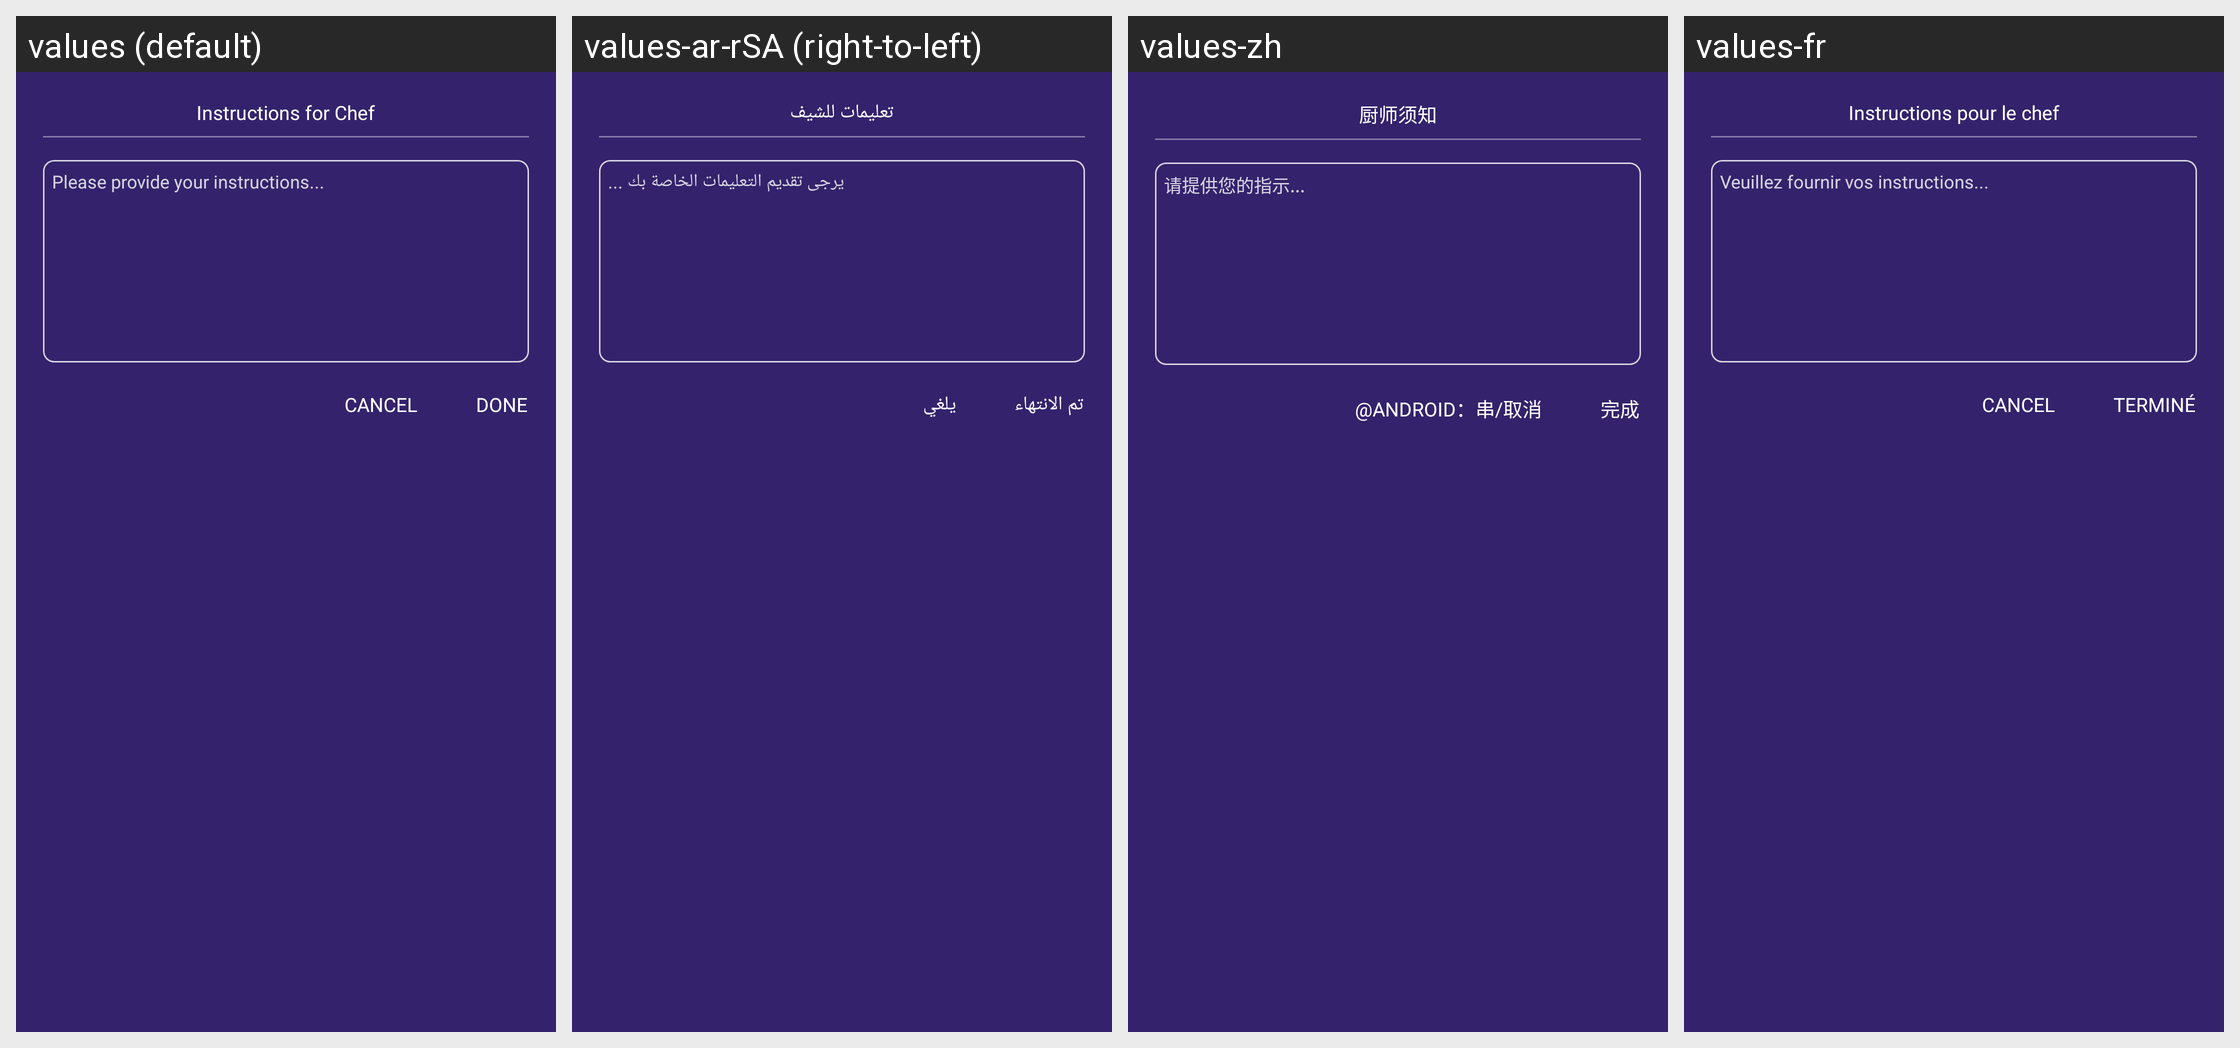

This grid shows one Android layout under several languages. Give, for every string resource on the screen, its name, the default text and each shown locale's text.
Android screen res/layout/alert_dialog_with_edittext.xml rendered under 4 locales, left to right: values (default), values-ar-rSA (right-to-left), values-zh, values-fr. Device: Nexus 5 (rendered at 1080×1920; each locale shown at half size, 540×960, under a caption strip naming it); theme AppTheme.
Other locales in the repository, not shown: values-nl, values-zh-rCN.
Strings drawn on this screen, with the default value and each locale's value (text and hints the layout hard-codes, and strings that could not be matched under every locale, appear in the picture but are not listed):

instructions_for_chef
  values: Instructions for Chef
  values-ar-rSA: تعليمات للشيف
  values-zh: 厨师须知
  values-fr: Instructions pour le chef

enter_instruction
  values: Please provide your instructions...
  values-ar-rSA: يرجى تقديم التعليمات الخاصة بك ...
  values-zh: 请提供您的指示...
  values-fr: Veuillez fournir vos instructions...

done
  values: DONE
  values-ar-rSA: تم الانتهاء
  values-zh: 完成
  values-fr: TERMINÉ
